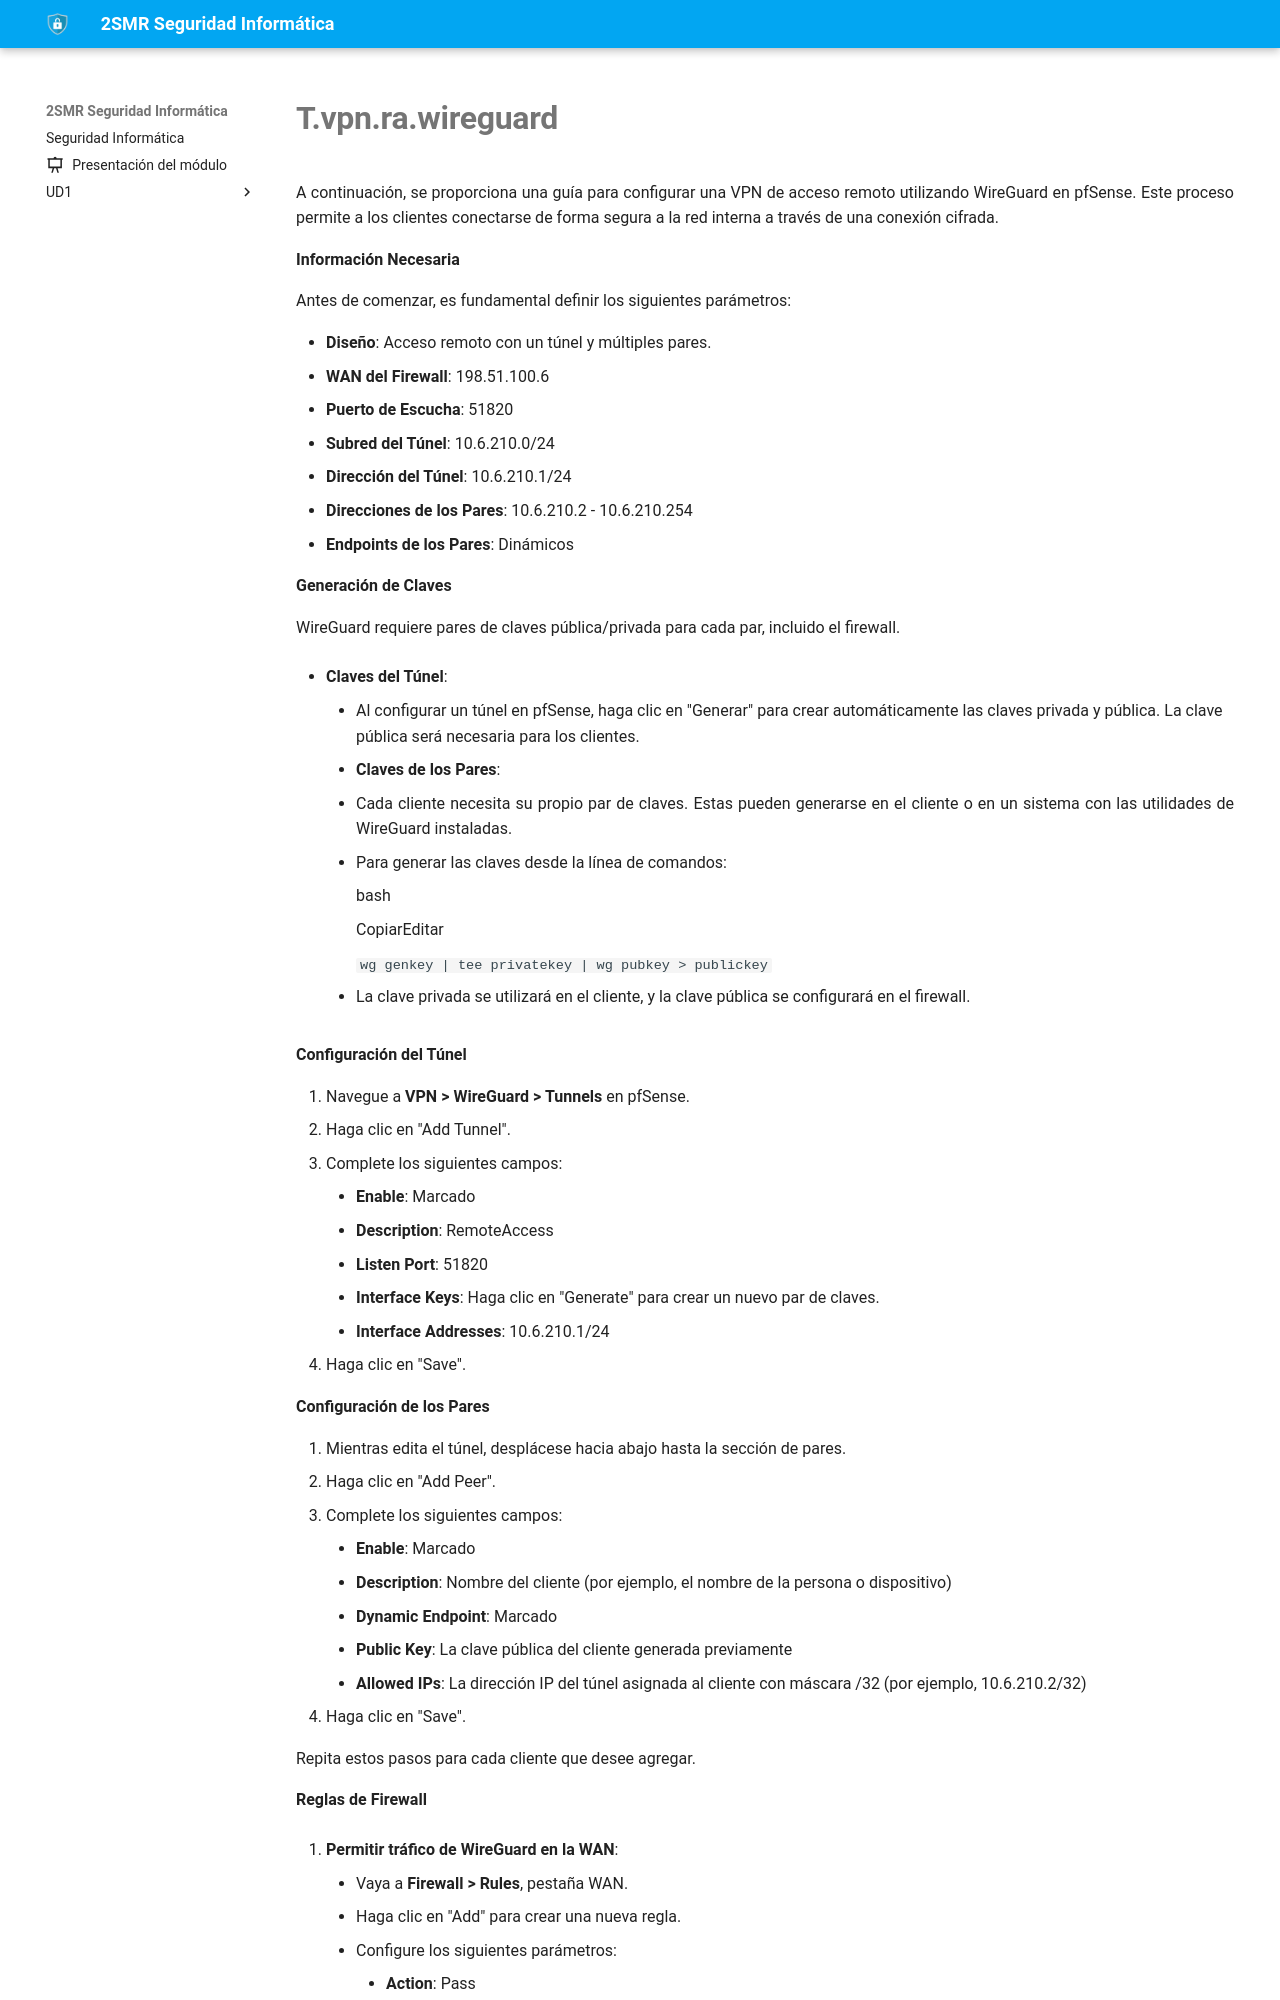

repository: fperezIES/SMR-SIN · page: UD6/Tareas/t.vpn.ra.wireguard.html · generator: mkdocs

---
icon: material/file-edit
---



A continuación, se proporciona una guía para configurar una VPN de acceso remoto utilizando WireGuard en pfSense. Este proceso permite a los clientes conectarse de forma segura a la red interna a través de una conexión cifrada.

**Información Necesaria**

Antes de comenzar, es fundamental definir los siguientes parámetros:

- **Diseño**: Acceso remoto con un túnel y múltiples pares.
- **WAN del Firewall**: 198.51.100.6
- **Puerto de Escucha**: 51820
- **Subred del Túnel**: 10.6.210.0/24
- **Dirección del Túnel**: 10.6.210.1/24
- **Direcciones de los Pares**: 10.6.210.2 - 10.6.210.254
- **Endpoints de los Pares**: Dinámicos

**Generación de Claves**

WireGuard requiere pares de claves pública/privada para cada par, incluido el firewall.

- **Claves del Túnel**:
    
    - Al configurar un túnel en pfSense, haga clic en "Generar" para crear automáticamente las claves privada y pública. La clave pública será necesaria para los clientes.
- **Claves de los Pares**:
    
    - Cada cliente necesita su propio par de claves. Estas pueden generarse en el cliente o en un sistema con las utilidades de WireGuard instaladas.
        
    - Para generar las claves desde la línea de comandos:
        
        bash
        
        CopiarEditar
        
        `wg genkey | tee privatekey | wg pubkey > publickey`
        
    - La clave privada se utilizará en el cliente, y la clave pública se configurará en el firewall.
        

**Configuración del Túnel**

1. Navegue a **VPN > WireGuard > Tunnels** en pfSense.
2. Haga clic en "Add Tunnel".
3. Complete los siguientes campos:
    - **Enable**: Marcado
    - **Description**: RemoteAccess
    - **Listen Port**: 51820
    - **Interface Keys**: Haga clic en "Generate" para crear un nuevo par de claves.
    - **Interface Addresses**: 10.6.210.1/24
4. Haga clic en "Save".

**Configuración de los Pares**

1. Mientras edita el túnel, desplácese hacia abajo hasta la sección de pares.
2. Haga clic en "Add Peer".
3. Complete los siguientes campos:
    - **Enable**: Marcado
    - **Description**: Nombre del cliente (por ejemplo, el nombre de la persona o dispositivo)
    - **Dynamic Endpoint**: Marcado
    - **Public Key**: La clave pública del cliente generada previamente
    - **Allowed IPs**: La dirección IP del túnel asignada al cliente con máscara /32 (por ejemplo, 10.6.210.2/32)
4. Haga clic en "Save".

Repita estos pasos para cada cliente que desee agregar.

**Reglas de Firewall**
